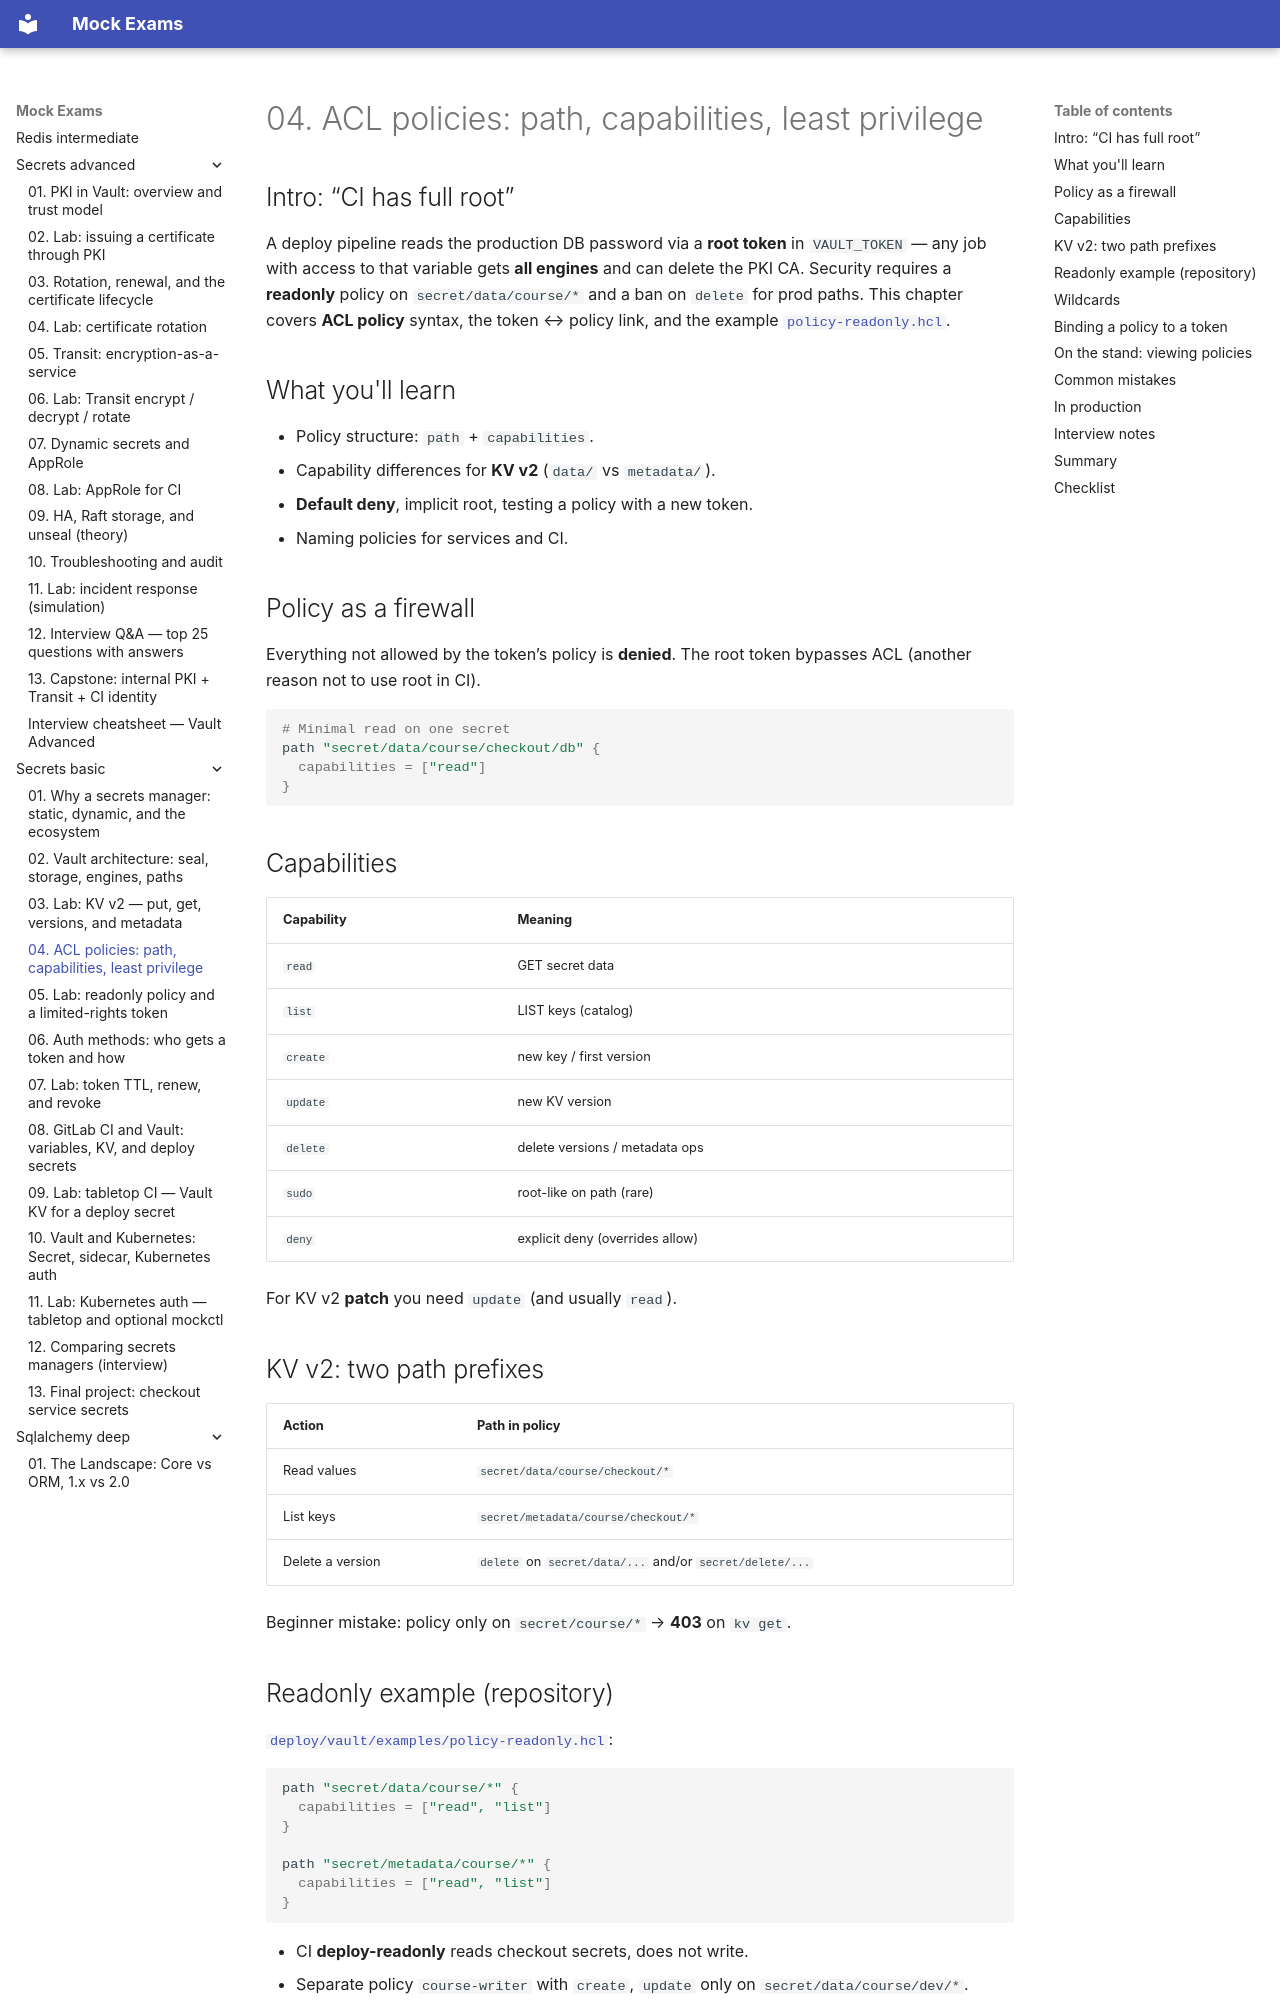

repository: FedorArbuzov/mock-exams · page: secrets-basic/04-policies-acl/index.html · generator: mkdocs

# 04. ACL policies: path, capabilities, least privilege

## Intro: “CI has full root”

A deploy pipeline reads the production DB password via a **root token** in `VAULT_TOKEN` — any job with access to that variable gets **all engines** and can delete the PKI CA. Security requires a **readonly** policy on `secret/data/course/*` and a ban on `delete` for prod paths. This chapter covers **ACL policy** syntax, the token ↔ policy link, and the example [`policy-readonly.hcl`](../../deploy/vault/examples/policy-readonly.hcl).

## What you'll learn

- Policy structure: `path` + `capabilities`.
- Capability differences for **KV v2** (`data/` vs `metadata/`).
- **Default deny**, implicit root, testing a policy with a new token.
- Naming policies for services and CI.

## Policy as a firewall

Everything not allowed by the token’s policy is **denied**. The root token bypasses ACL (another reason not to use root in CI).

```hcl
# Minimal read on one secret
path "secret/data/course/checkout/db" {
  capabilities = ["read"]
}
```

## Capabilities

| Capability | Meaning |
|------------|--------|
| `read` | GET secret data |
| `list` | LIST keys (catalog) |
| `create` | new key / first version |
| `update` | new KV version |
| `delete` | delete versions / metadata ops |
| `sudo` | root-like on path (rare) |
| `deny` | explicit deny (overrides allow) |

For KV v2 **patch** you need `update` (and usually `read`).

## KV v2: two path prefixes

| Action | Path in policy |
|----------|---------------|
| Read values | `secret/data/course/checkout/*` |
| List keys | `secret/metadata/course/checkout/*` |
| Delete a version | `delete` on `secret/data/...` and/or `secret/delete/...` |

Beginner mistake: policy only on `secret/course/*` → **403** on `kv get`.

## Readonly example (repository)

[`deploy/vault/examples/policy-readonly.hcl`](../../deploy/vault/examples/policy-readonly.hcl):

```hcl
path "secret/data/course/*" {
  capabilities = ["read", "list"]
}

path "secret/metadata/course/*" {
  capabilities = ["read", "list"]
}
```

- CI **deploy-readonly** reads checkout secrets, does not write.
- Separate policy `course-writer` with `create`, `update` only on `secret/data/course/dev/*`.
